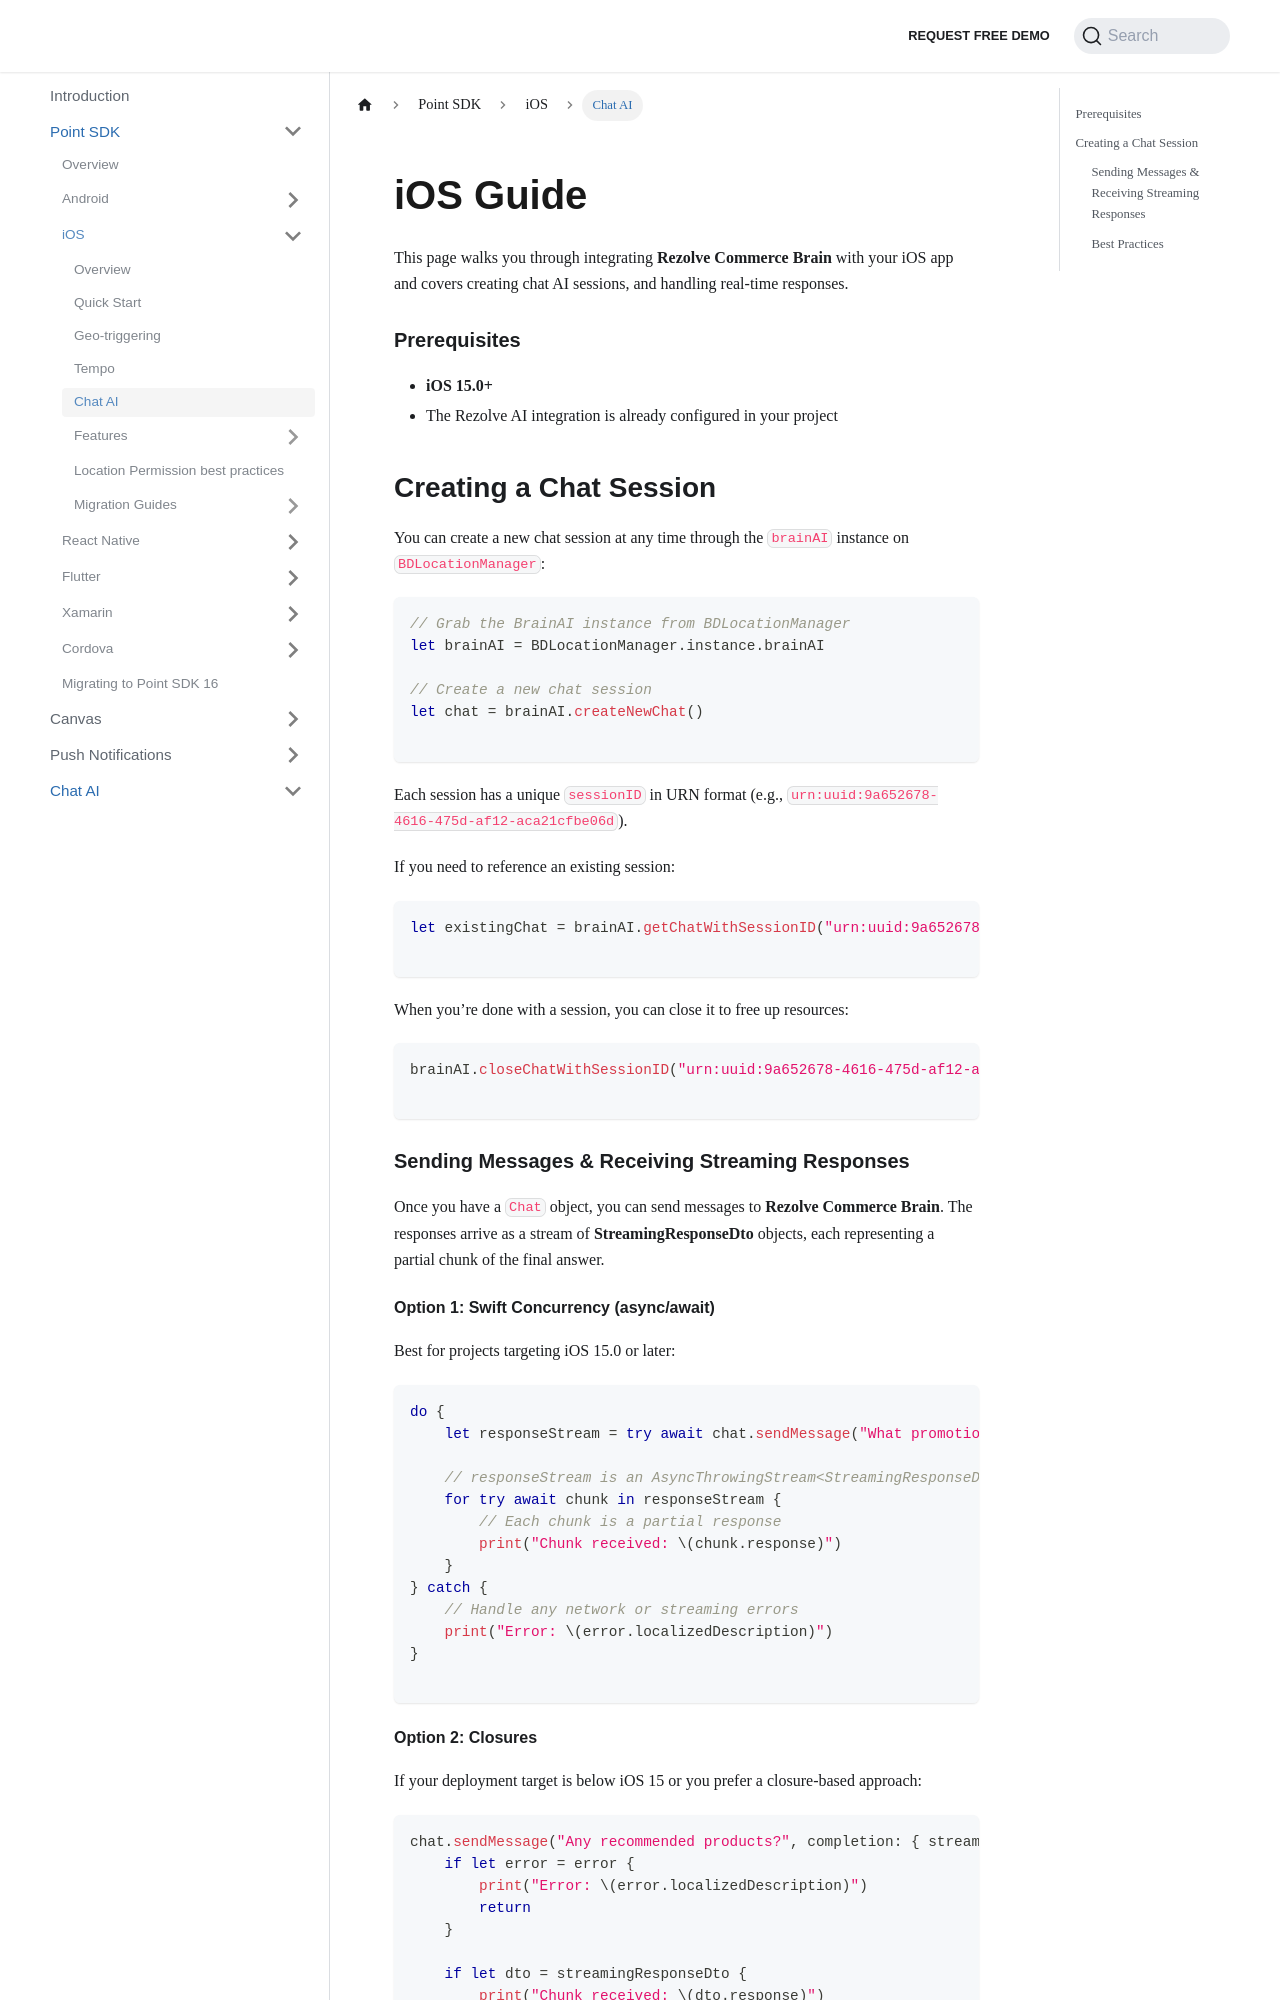

repository: Bluedot-Innovation/documentation · page: Chat AI/iOS Guide.html · generator: docusaurus

---
pagination_next: Chat AI/Android Guide
pagination_prev: Chat AI/Quick Start
---

# iOS Guide

This page walks you through integrating **Rezolve Commerce Brain** with your iOS app and covers creating chat AI sessions, and handling real-time responses.

### Prerequisites

- **iOS 15.0+**
- The Rezolve AI integration is already configured in your project

## Creating a Chat Session

You can create a new chat session at any time through the `brainAI` instance on `BDLocationManager`:

```swift
// Grab the BrainAI instance from BDLocationManager
let brainAI = BDLocationManager.instance.brainAI

// Create a new chat session
let chat = brainAI.createNewChat()

```

Each session has a unique `sessionID` in URN format (e.g., `urn:uuid:9a652678-4616-475d-af12-aca21cfbe06d`).

If you need to reference an existing session:

```swift
let existingChat = brainAI.getChatWithSessionID("urn:uuid:9a652678-4616-475d-af12-aca21cfbe06d")

```

When you’re done with a session, you can close it to free up resources:

```swift
brainAI.closeChatWithSessionID("urn:uuid:9a652678-4616-475d-af12-aca21cfbe06d")

```

### Sending Messages & Receiving Streaming Responses

Once you have a `Chat` object, you can send messages to **Rezolve Commerce Brain**. The responses arrive as a stream of **StreamingResponseDto** objects, each representing a partial chunk of the final answer.

#### Option 1: Swift Concurrency (async/await)

Best for projects targeting iOS 15.0 or later:

```swift
do {
    let responseStream = try await chat.sendMessage("What promotions are available today?")

    // responseStream is an AsyncThrowingStream<StreamingResponseDto, Error>
    for try await chunk in responseStream {
        // Each chunk is a partial response
        print("Chunk received: \(chunk.response)")
    }
} catch {
    // Handle any network or streaming errors
    print("Error: \(error.localizedDescription)")
}

```
